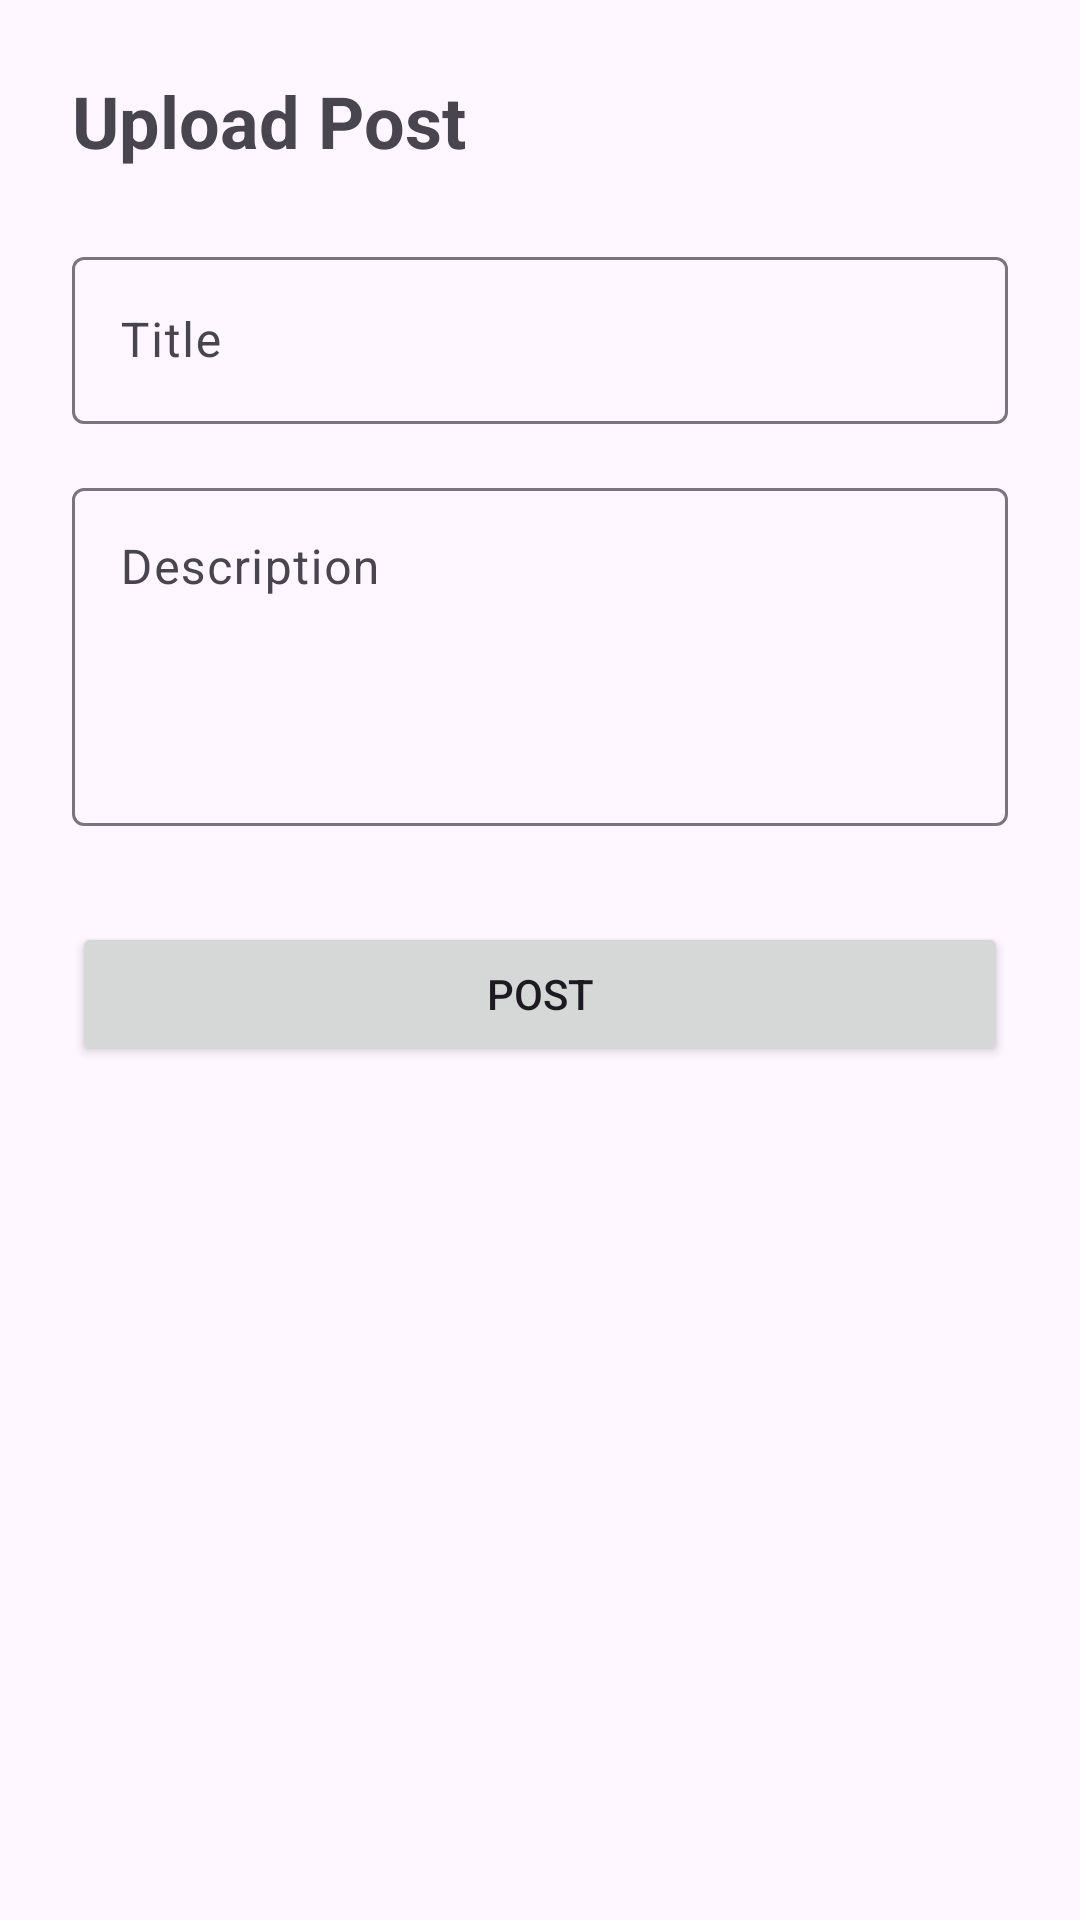

Produce the Android XML layout that renders to this screen, including the resource entries it uses.
<!-- AndroidManifest.xml: application theme Theme.SaloSalo -->
<!-- res/layout/fragment_upload.xml -->
<?xml version="1.0" encoding="utf-8"?>

<ScrollView xmlns:android="http://schemas.android.com/apk/res/android"
    android:layout_width="match_parent"
    android:layout_height="match_parent"
    android:fillViewport="true">

    <LinearLayout
        android:layout_width="match_parent"
        android:layout_height="wrap_content"
        android:orientation="vertical"
        android:padding="24dp">

        <TextView
            android:layout_width="wrap_content"
            android:layout_height="wrap_content"
            android:text="Upload Post"
            android:textSize="24sp"
            android:textStyle="bold" />

        <com.google.android.material.textfield.TextInputLayout
            android:layout_width="match_parent"
            android:layout_height="wrap_content"
            android:layout_marginTop="24dp"
            android:hint="Title">
            <com.google.android.material.textfield.TextInputEditText
                android:id="@+id/etTitle"
                android:layout_width="match_parent"
                android:layout_height="wrap_content" />
        </com.google.android.material.textfield.TextInputLayout>

        <com.google.android.material.textfield.TextInputLayout
            android:layout_width="match_parent"
            android:layout_height="wrap_content"
            android:layout_marginTop="16dp"
            android:hint="Description">
            <com.google.android.material.textfield.TextInputEditText
                android:id="@+id/etDescription"
                android:layout_width="match_parent"
                android:layout_height="wrap_content"
                android:gravity="top"
                android:inputType="textMultiLine"
                android:lines="4" />
        </com.google.android.material.textfield.TextInputLayout>

        <Button
            android:id="@+id/btnUpload"
            android:layout_width="match_parent"
            android:layout_height="wrap_content"
            android:layout_marginTop="32dp"
            android:text="Post" />

    </LinearLayout>
</ScrollView>
<!-- resources referenced by this layout -->
<resources>
  <style name="Theme.SaloSalo" parent="Base.Theme.SaloSalo" />
  <style name="Base.Theme.SaloSalo" parent="Theme.Material3.DayNight.NoActionBar">
          
          
      </style>
</resources>
